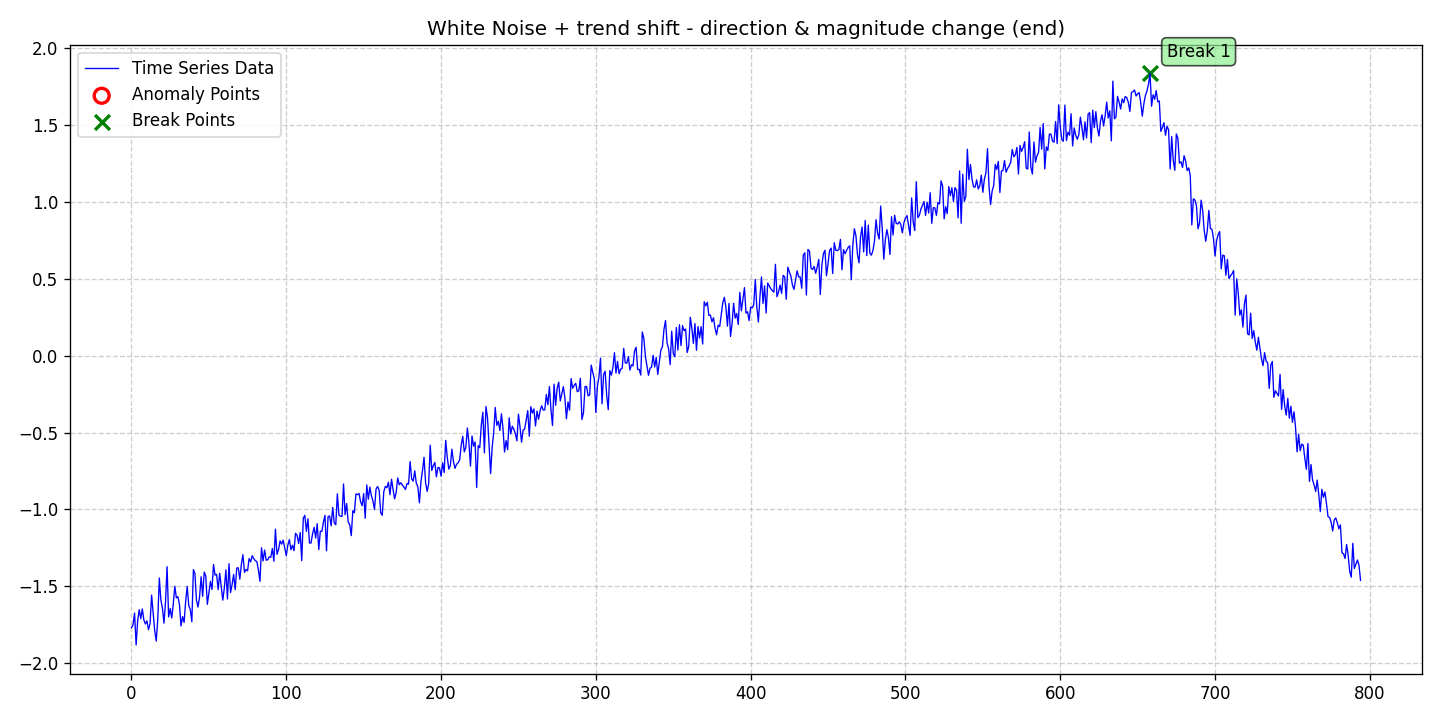

Source data for this figure (header and first rows):
date, data, stationary, det_lin_up, det_lin_down, det_quad, det_cubic, det_exp, det_damped, stoc_trend, volatility, single_seas, multiple_seas, point_anom_single, point_anom_multi, collect_anom, context_anom, mean_shift, var_shift, trend_shift, point_anom_count, point_anom_location, point_anom_point, collect_anom_count
2020-01-01, -1.77, 0, 0, 0, 0, 0, 0, 0, 0, 0, 0, 0, 0, 0, 0, 0, 0, 0, 1, 0, none, , 0
2020-01-02, -1.752, 0, 0, 0, 0, 0, 0, 0, 0, 0, 0, 0, 0, 0, 0, 0, 0, 0, 1, 0, none, , 0
2020-01-03, -1.675, 0, 0, 0, 0, 0, 0, 0, 0, 0, 0, 0, 0, 0, 0, 0, 0, 0, 1, 0, none, , 0
2020-01-04, -1.883, 0, 0, 0, 0, 0, 0, 0, 0, 0, 0, 0, 0, 0, 0, 0, 0, 0, 1, 0, none, , 0
2020-01-05, -1.726, 0, 0, 0, 0, 0, 0, 0, 0, 0, 0, 0, 0, 0, 0, 0, 0, 0, 1, 0, none, , 0
2020-01-06, -1.653, 0, 0, 0, 0, 0, 0, 0, 0, 0, 0, 0, 0, 0, 0, 0, 0, 0, 1, 0, none, , 0
2020-01-07, -1.711, 0, 0, 0, 0, 0, 0, 0, 0, 0, 0, 0, 0, 0, 0, 0, 0, 0, 1, 0, none, , 0
2020-01-08, -1.648, 0, 0, 0, 0, 0, 0, 0, 0, 0, 0, 0, 0, 0, 0, 0, 0, 0, 1, 0, none, , 0
2020-01-09, -1.72, 0, 0, 0, 0, 0, 0, 0, 0, 0, 0, 0, 0, 0, 0, 0, 0, 0, 1, 0, none, , 0
2020-01-10, -1.746, 0, 0, 0, 0, 0, 0, 0, 0, 0, 0, 0, 0, 0, 0, 0, 0, 0, 1, 0, none, , 0
2020-01-11, -1.726, 0, 0, 0, 0, 0, 0, 0, 0, 0, 0, 0, 0, 0, 0, 0, 0, 0, 1, 0, none, , 0
2020-01-12, -1.784, 0, 0, 0, 0, 0, 0, 0, 0, 0, 0, 0, 0, 0, 0, 0, 0, 0, 1, 0, none, , 0
2020-01-13, -1.745, 0, 0, 0, 0, 0, 0, 0, 0, 0, 0, 0, 0, 0, 0, 0, 0, 0, 1, 0, none, , 0
2020-01-14, -1.558, 0, 0, 0, 0, 0, 0, 0, 0, 0, 0, 0, 0, 0, 0, 0, 0, 0, 1, 0, none, , 0
2020-01-15, -1.671, 0, 0, 0, 0, 0, 0, 0, 0, 0, 0, 0, 0, 0, 0, 0, 0, 0, 1, 0, none, , 0
2020-01-16, -1.789, 0, 0, 0, 0, 0, 0, 0, 0, 0, 0, 0, 0, 0, 0, 0, 0, 0, 1, 0, none, , 0
2020-01-17, -1.857, 0, 0, 0, 0, 0, 0, 0, 0, 0, 0, 0, 0, 0, 0, 0, 0, 0, 1, 0, none, , 0
2020-01-18, -1.711, 0, 0, 0, 0, 0, 0, 0, 0, 0, 0, 0, 0, 0, 0, 0, 0, 0, 1, 0, none, , 0
2020-01-19, -1.447, 0, 0, 0, 0, 0, 0, 0, 0, 0, 0, 0, 0, 0, 0, 0, 0, 0, 1, 0, none, , 0
2020-01-20, -1.591, 0, 0, 0, 0, 0, 0, 0, 0, 0, 0, 0, 0, 0, 0, 0, 0, 0, 1, 0, none, , 0
2020-01-21, -1.644, 0, 0, 0, 0, 0, 0, 0, 0, 0, 0, 0, 0, 0, 0, 0, 0, 0, 1, 0, none, , 0
2020-01-22, -1.741, 0, 0, 0, 0, 0, 0, 0, 0, 0, 0, 0, 0, 0, 0, 0, 0, 0, 1, 0, none, , 0
2020-01-23, -1.602, 0, 0, 0, 0, 0, 0, 0, 0, 0, 0, 0, 0, 0, 0, 0, 0, 0, 1, 0, none, , 0
2020-01-24, -1.373, 0, 0, 0, 0, 0, 0, 0, 0, 0, 0, 0, 0, 0, 0, 0, 0, 0, 1, 0, none, , 0
2020-01-25, -1.701, 0, 0, 0, 0, 0, 0, 0, 0, 0, 0, 0, 0, 0, 0, 0, 0, 0, 1, 0, none, , 0
2020-01-26, -1.646, 0, 0, 0, 0, 0, 0, 0, 0, 0, 0, 0, 0, 0, 0, 0, 0, 0, 1, 0, none, , 0
2020-01-27, -1.708, 0, 0, 0, 0, 0, 0, 0, 0, 0, 0, 0, 0, 0, 0, 0, 0, 0, 1, 0, none, , 0
2020-01-28, -1.618, 0, 0, 0, 0, 0, 0, 0, 0, 0, 0, 0, 0, 0, 0, 0, 0, 0, 1, 0, none, , 0
2020-01-29, -1.501, 0, 0, 0, 0, 0, 0, 0, 0, 0, 0, 0, 0, 0, 0, 0, 0, 0, 1, 0, none, , 0
2020-01-30, -1.576, 0, 0, 0, 0, 0, 0, 0, 0, 0, 0, 0, 0, 0, 0, 0, 0, 0, 1, 0, none, , 0
2020-01-31, -1.568, 0, 0, 0, 0, 0, 0, 0, 0, 0, 0, 0, 0, 0, 0, 0, 0, 0, 1, 0, none, , 0
2020-02-01, -1.62, 0, 0, 0, 0, 0, 0, 0, 0, 0, 0, 0, 0, 0, 0, 0, 0, 0, 1, 0, none, , 0
2020-02-02, -1.759, 0, 0, 0, 0, 0, 0, 0, 0, 0, 0, 0, 0, 0, 0, 0, 0, 0, 1, 0, none, , 0
2020-02-03, -1.698, 0, 0, 0, 0, 0, 0, 0, 0, 0, 0, 0, 0, 0, 0, 0, 0, 0, 1, 0, none, , 0
2020-02-04, -1.736, 0, 0, 0, 0, 0, 0, 0, 0, 0, 0, 0, 0, 0, 0, 0, 0, 0, 1, 0, none, , 0
2020-02-05, -1.598, 0, 0, 0, 0, 0, 0, 0, 0, 0, 0, 0, 0, 0, 0, 0, 0, 0, 1, 0, none, , 0
2020-02-06, -1.502, 0, 0, 0, 0, 0, 0, 0, 0, 0, 0, 0, 0, 0, 0, 0, 0, 0, 1, 0, none, , 0
2020-02-07, -1.627, 0, 0, 0, 0, 0, 0, 0, 0, 0, 0, 0, 0, 0, 0, 0, 0, 0, 1, 0, none, , 0
2020-02-08, -1.652, 0, 0, 0, 0, 0, 0, 0, 0, 0, 0, 0, 0, 0, 0, 0, 0, 0, 1, 0, none, , 0
2020-02-09, -1.732, 0, 0, 0, 0, 0, 0, 0, 0, 0, 0, 0, 0, 0, 0, 0, 0, 0, 1, 0, none, , 0
2020-02-10, -1.392, 0, 0, 0, 0, 0, 0, 0, 0, 0, 0, 0, 0, 0, 0, 0, 0, 0, 1, 0, none, , 0
2020-02-11, -1.419, 0, 0, 0, 0, 0, 0, 0, 0, 0, 0, 0, 0, 0, 0, 0, 0, 0, 1, 0, none, , 0
2020-02-12, -1.592, 0, 0, 0, 0, 0, 0, 0, 0, 0, 0, 0, 0, 0, 0, 0, 0, 0, 1, 0, none, , 0
2020-02-13, -1.636, 0, 0, 0, 0, 0, 0, 0, 0, 0, 0, 0, 0, 0, 0, 0, 0, 0, 1, 0, none, , 0
2020-02-14, -1.569, 0, 0, 0, 0, 0, 0, 0, 0, 0, 0, 0, 0, 0, 0, 0, 0, 0, 1, 0, none, , 0
2020-02-15, -1.439, 0, 0, 0, 0, 0, 0, 0, 0, 0, 0, 0, 0, 0, 0, 0, 0, 0, 1, 0, none, , 0
2020-02-16, -1.566, 0, 0, 0, 0, 0, 0, 0, 0, 0, 0, 0, 0, 0, 0, 0, 0, 0, 1, 0, none, , 0
2020-02-17, -1.408, 0, 0, 0, 0, 0, 0, 0, 0, 0, 0, 0, 0, 0, 0, 0, 0, 0, 1, 0, none, , 0
2020-02-18, -1.434, 0, 0, 0, 0, 0, 0, 0, 0, 0, 0, 0, 0, 0, 0, 0, 0, 0, 1, 0, none, , 0
2020-02-19, -1.618, 0, 0, 0, 0, 0, 0, 0, 0, 0, 0, 0, 0, 0, 0, 0, 0, 0, 1, 0, none, , 0
2020-02-20, -1.547, 0, 0, 0, 0, 0, 0, 0, 0, 0, 0, 0, 0, 0, 0, 0, 0, 0, 1, 0, none, , 0
2020-02-21, -1.469, 0, 0, 0, 0, 0, 0, 0, 0, 0, 0, 0, 0, 0, 0, 0, 0, 0, 1, 0, none, , 0
2020-02-22, -1.521, 0, 0, 0, 0, 0, 0, 0, 0, 0, 0, 0, 0, 0, 0, 0, 0, 0, 1, 0, none, , 0
2020-02-23, -1.359, 0, 0, 0, 0, 0, 0, 0, 0, 0, 0, 0, 0, 0, 0, 0, 0, 0, 1, 0, none, , 0
2020-02-24, -1.428, 0, 0, 0, 0, 0, 0, 0, 0, 0, 0, 0, 0, 0, 0, 0, 0, 0, 1, 0, none, , 0
2020-02-25, -1.423, 0, 0, 0, 0, 0, 0, 0, 0, 0, 0, 0, 0, 0, 0, 0, 0, 0, 1, 0, none, , 0
2020-02-26, -1.523, 0, 0, 0, 0, 0, 0, 0, 0, 0, 0, 0, 0, 0, 0, 0, 0, 0, 1, 0, none, , 0
2020-02-27, -1.416, 0, 0, 0, 0, 0, 0, 0, 0, 0, 0, 0, 0, 0, 0, 0, 0, 0, 1, 0, none, , 0
2020-02-28, -1.506, 0, 0, 0, 0, 0, 0, 0, 0, 0, 0, 0, 0, 0, 0, 0, 0, 0, 1, 0, none, , 0
2020-02-29, -1.591, 0, 0, 0, 0, 0, 0, 0, 0, 0, 0, 0, 0, 0, 0, 0, 0, 0, 1, 0, none, , 0
... 735 more rows
